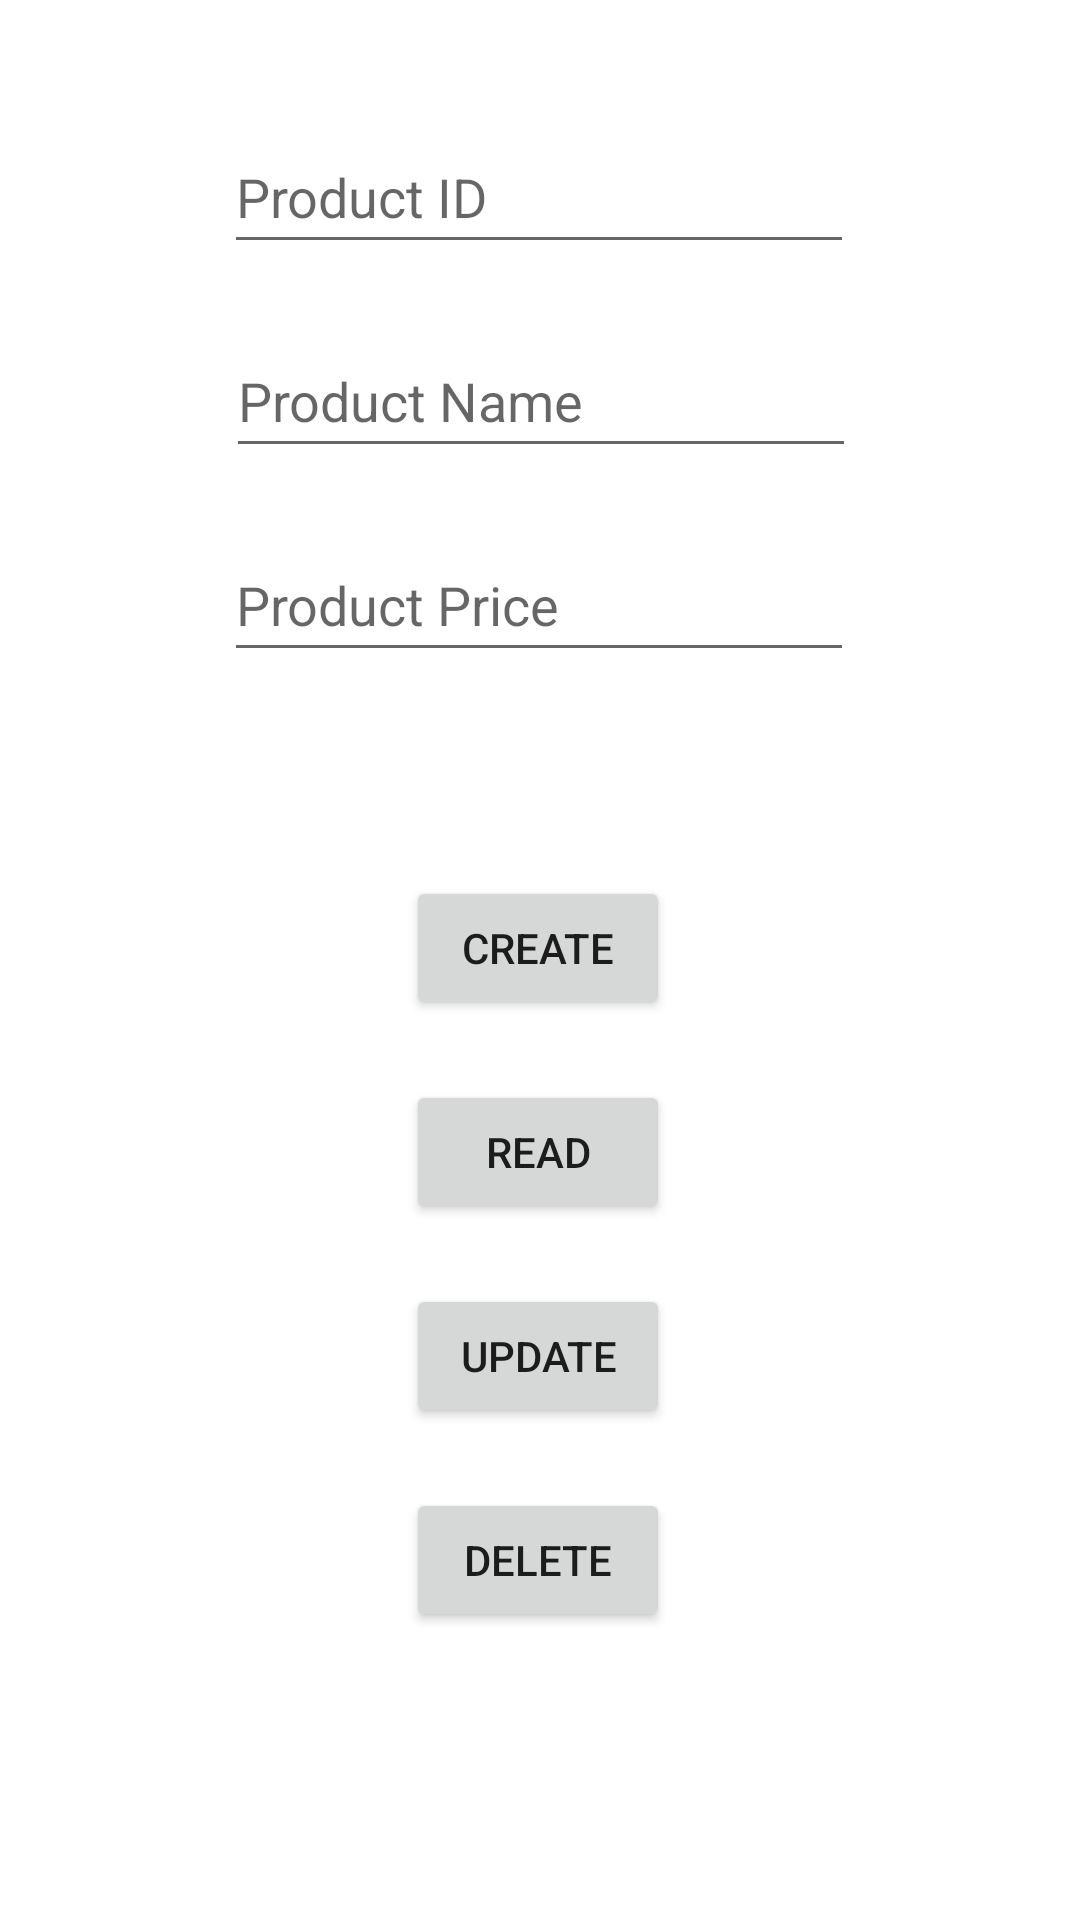

Android layout source for this screen:
<!-- AndroidManifest.xml: application theme Theme.MyExamples -->
<!-- res/layout/activity_main_data_base.xml -->
<?xml version="1.0" encoding="utf-8"?>
<androidx.constraintlayout.widget.ConstraintLayout xmlns:android="http://schemas.android.com/apk/res/android"
    xmlns:app="http://schemas.android.com/apk/res-auto"
    xmlns:tools="http://schemas.android.com/tools"
    android:layout_width="match_parent"
    android:layout_height="match_parent"
    tools:context=".DataBase.MainDataBaseActivity">

    <EditText
        android:id="@+id/txtProductName"
        android:layout_width="wrap_content"
        android:layout_height="wrap_content"
        android:layout_marginTop="20dp"
        android:ems="10"
        android:hint="@string/hint_db_name"
        android:inputType="textPersonName"
        android:minHeight="48dp"
        app:layout_constraintEnd_toEndOf="parent"
        app:layout_constraintHorizontal_bias="0.502"
        app:layout_constraintStart_toStartOf="parent"
        app:layout_constraintTop_toBottomOf="@+id/txtProductId" />

    <EditText
        android:id="@+id/txtProductPrice"
        android:layout_width="wrap_content"
        android:layout_height="wrap_content"
        android:layout_marginTop="20dp"
        android:ems="10"
        android:hint="@string/hint_db_price"
        android:inputType="numberDecimal"
        android:minHeight="48dp"
        app:layout_constraintEnd_toEndOf="parent"
        app:layout_constraintHorizontal_bias="0.497"
        app:layout_constraintStart_toStartOf="parent"
        app:layout_constraintTop_toBottomOf="@+id/txtProductName" />

    <EditText
        android:id="@+id/txtProductId"
        android:layout_width="wrap_content"
        android:layout_height="wrap_content"
        android:layout_marginTop="40dp"
        android:ems="10"
        android:hint="@string/hint_db_id"
        android:inputType="number"
        android:maxLength="3"
        android:minHeight="48dp"
        app:layout_constraintEnd_toEndOf="parent"
        app:layout_constraintHorizontal_bias="0.497"
        app:layout_constraintStart_toStartOf="parent"
        app:layout_constraintTop_toTopOf="parent" />

    <Button
        android:id="@+id/button4"
        android:layout_width="wrap_content"
        android:layout_height="wrap_content"
        android:layout_marginTop="68dp"
        android:onClick="dbCreate"
        android:text="@string/hint_db_create"
        app:layout_constraintEnd_toEndOf="parent"
        app:layout_constraintHorizontal_bias="0.498"
        app:layout_constraintStart_toStartOf="parent"
        app:layout_constraintTop_toBottomOf="@+id/txtProductPrice" />

    <Button
        android:id="@+id/button5"
        android:layout_width="wrap_content"
        android:layout_height="wrap_content"
        android:layout_marginTop="20dp"
        android:onClick="dbRead"
        android:text="@string/hint_db_read"
        app:layout_constraintEnd_toEndOf="parent"
        app:layout_constraintHorizontal_bias="0.498"
        app:layout_constraintStart_toStartOf="parent"
        app:layout_constraintTop_toBottomOf="@+id/button4" />

    <Button
        android:id="@+id/button6"
        android:layout_width="wrap_content"
        android:layout_height="wrap_content"
        android:layout_marginTop="20dp"
        android:onClick="dbUpdate"
        android:text="@string/hint_db_update"
        app:layout_constraintEnd_toEndOf="parent"
        app:layout_constraintHorizontal_bias="0.498"
        app:layout_constraintStart_toStartOf="parent"
        app:layout_constraintTop_toBottomOf="@+id/button5" />

    <Button
        android:id="@+id/button7"
        android:layout_width="wrap_content"
        android:layout_height="wrap_content"
        android:layout_marginTop="20dp"
        android:onClick="dbDelete"
        android:text="@string/hint_db_delete"
        app:layout_constraintEnd_toEndOf="parent"
        app:layout_constraintHorizontal_bias="0.498"
        app:layout_constraintStart_toStartOf="parent"
        app:layout_constraintTop_toBottomOf="@+id/button6" />
</androidx.constraintlayout.widget.ConstraintLayout>
<!-- resources referenced by this layout -->
<resources>
  <string name="hint_db_create">Create</string>
  <string name="hint_db_delete">Delete</string>
  <string name="hint_db_id">Product ID</string>
  <string name="hint_db_name">Product Name</string>
  <string name="hint_db_price">Product Price</string>
  <string name="hint_db_read">Read</string>
  <string name="hint_db_update">Update</string>
  <style name="Theme.MyExamples" parent="Theme.MaterialComponents.DayNight.DarkActionBar">
          
          <item name="colorPrimary">@color/PRIMARY_COLOR</item>
          <item name="colorPrimaryVariant">@color/DARK_PRIMARY_COLOR</item>
          <item name="colorOnPrimary">@color/white</item>
          
          <item name="colorSecondary">@color/ACCENT_COLOR</item>
          <item name="colorSecondaryVariant">@color/ACCENT_COLOR</item>
          <item name="colorOnSecondary">@color/black</item>
          
          <item name="android:statusBarColor">?attr/colorPrimaryVariant</item>
          
      </style>
  <color name="PRIMARY_COLOR">#795548</color>
  <color name="DARK_PRIMARY_COLOR">#5D4037</color>
  <color name="white">#FFFFFFFF</color>
  <color name="ACCENT_COLOR">#FFC107</color>
  <color name="black">#FF000000</color>
</resources>
